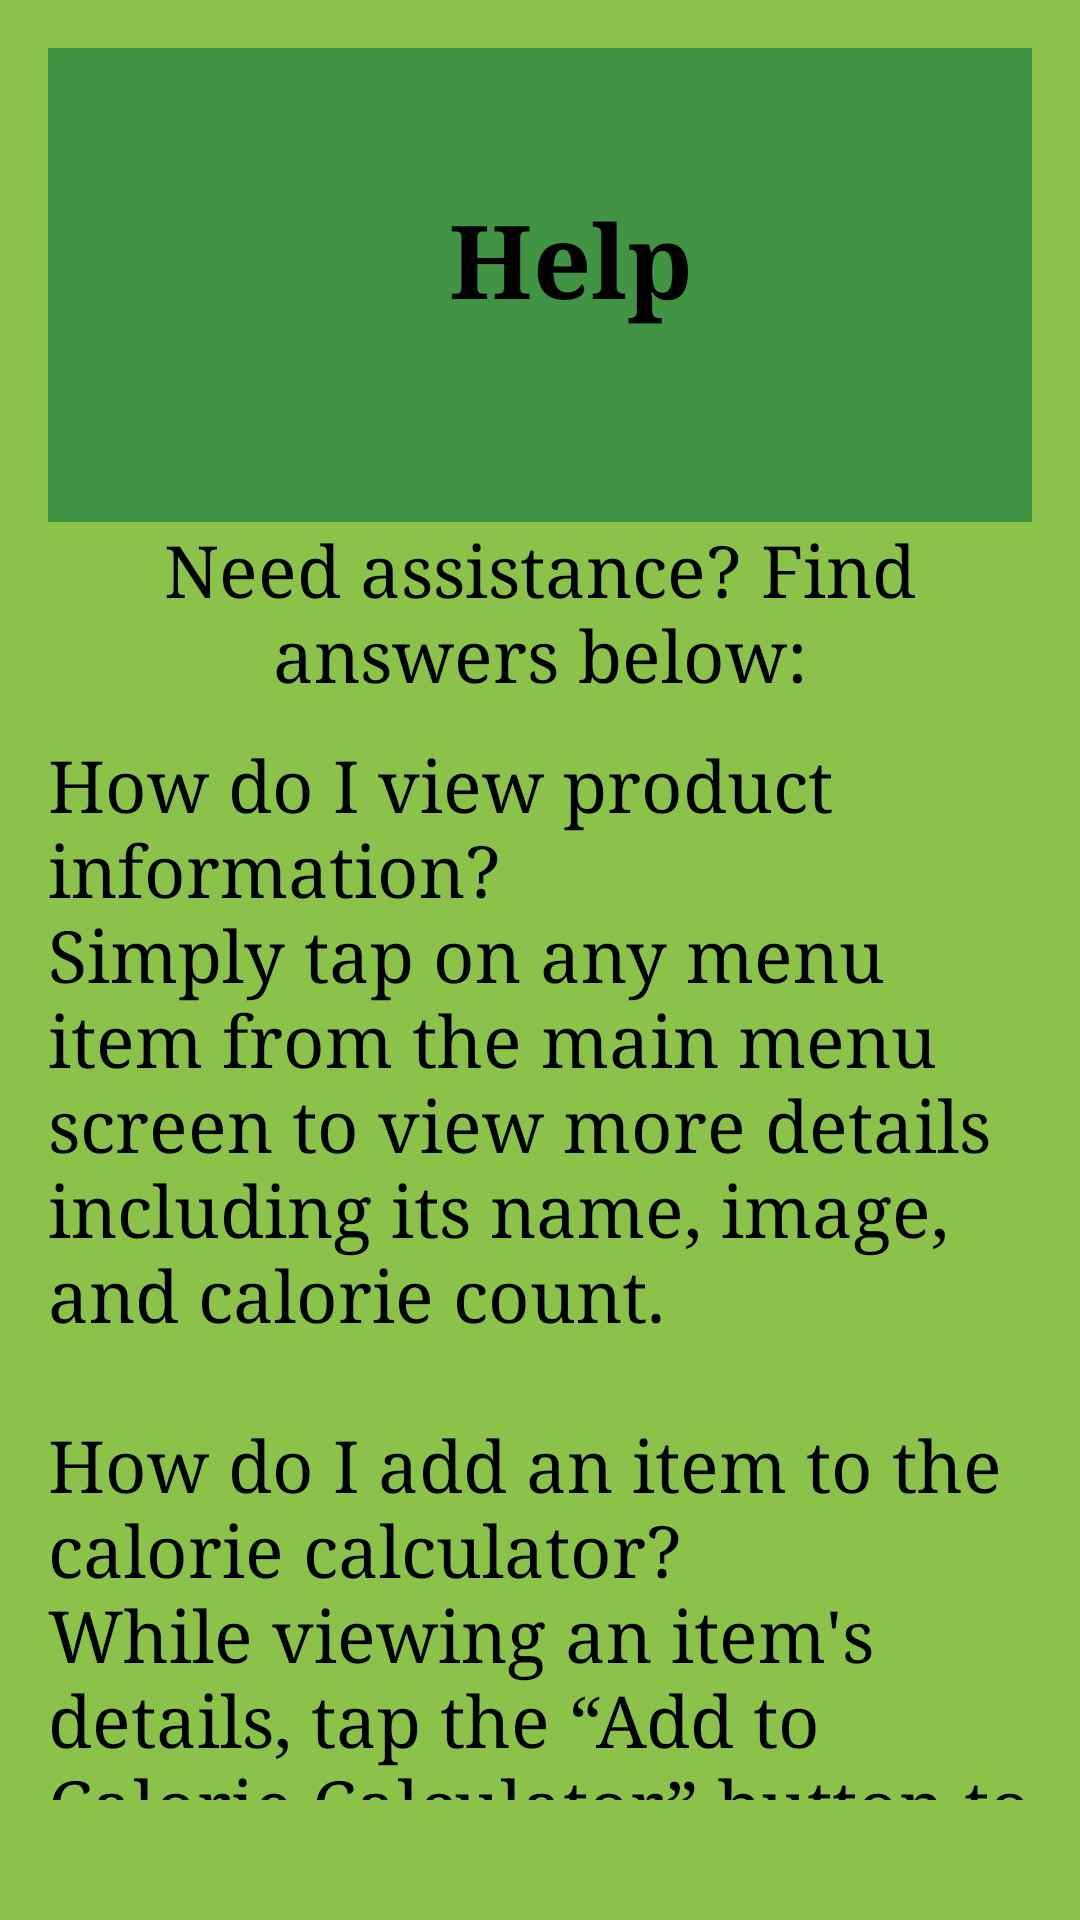

Produce the Android XML layout that renders to this screen, including the resource entries it uses.
<!-- AndroidManifest.xml: application theme Theme.MobileDevelopmentAssign2 -->
<!-- res/layout/help_main.xml -->
<?xml version="1.0" encoding="utf-8"?>
<LinearLayout xmlns:android="http://schemas.android.com/apk/res/android"
    xmlns:app="http://schemas.android.com/apk/res-auto"
    android:layout_width="match_parent"
    android:layout_height="match_parent"
    android:background="#8BC34A"
    android:orientation="vertical"
    android:padding="16dp">

    <LinearLayout
        android:layout_width="match_parent"
        android:layout_height="wrap_content"
        android:background="#409444"
        android:foregroundTint="#409444"
        android:gravity="center_vertical"
        android:orientation="horizontal"
        android:paddingBottom="16dp">

        <TextView
            android:layout_width="339dp"
            android:layout_height="47dp"
            android:fontFamily="serif"
            android:paddingStart="10dp"
            android:text="Help"
            android:textAlignment="center"
            android:textColor="@color/black"
            android:textSize="34sp"
            android:textStyle="bold" />

        <ImageView
            android:id="@+id/imageView4"
            android:layout_width="305dp"
            android:layout_height="142dp"
            android:layout_weight="1"
            app:srcCompat="@drawable/healthyeatingapplogo" />
    </LinearLayout>

    <TextView
        android:layout_width="match_parent"
        android:layout_height="wrap_content"
        android:fontFamily="serif"
        android:paddingBottom="12dp"
        android:text="Need assistance? Find answers below:"
        android:textAlignment="center"
        android:textColor="@color/black"
        android:textSize="24sp" />

    <TextView
        android:layout_width="match_parent"
        android:layout_height="wrap_content"
        android:fontFamily="serif"
        android:paddingBottom="24dp"
        android:text="@string/help_info"
        android:textColor="@color/black"
        android:textSize="24sp" />

    <Button
        android:id="@+id/buttonContactSupport"
        android:layout_width="match_parent"
        android:layout_height="wrap_content"
        android:backgroundTint="#409444"
        android:text="Still need help? Contact us"
        android:textColor="@android:color/white" />
</LinearLayout>
<!-- resources referenced by this layout -->
<resources>
  <string name="help_info">How do I view product information?\nSimply tap on any menu item from the main menu screen to view more details including its name, image, and calorie count.\n\nHow do I add an item to the calorie calculator?\nWhile viewing an item\'s details, tap the “Add to Calorie Calculator” button to include it in your daily total. You can view your current calorie total in the Calorie Calculator screen.\n\nWhere can I view company policy?\nYou can find our company policy by tapping the “Company Policy” option from the main navigation menu or the info section on the home screen.\n\nWhere can I leave feedback?\nWe love hearing from you! Tap on “Feedback” in the app menu to share your thoughts or report any issues. Fill out your name, email, and message, then tap Submit.</string>
  <style name="Theme.MobileDevelopmentAssign2" parent="Base.Theme.MobileDevelopmentAssign2" />
  <style name="Base.Theme.MobileDevelopmentAssign2" parent="Theme.Material3.DayNight.NoActionBar">
          
          
      </style>
  <!-- not gathered from this repository: default colours our renderer supplied (Android Studio template values) -->
  <color name="black">#FF000000</color>
</resources>
